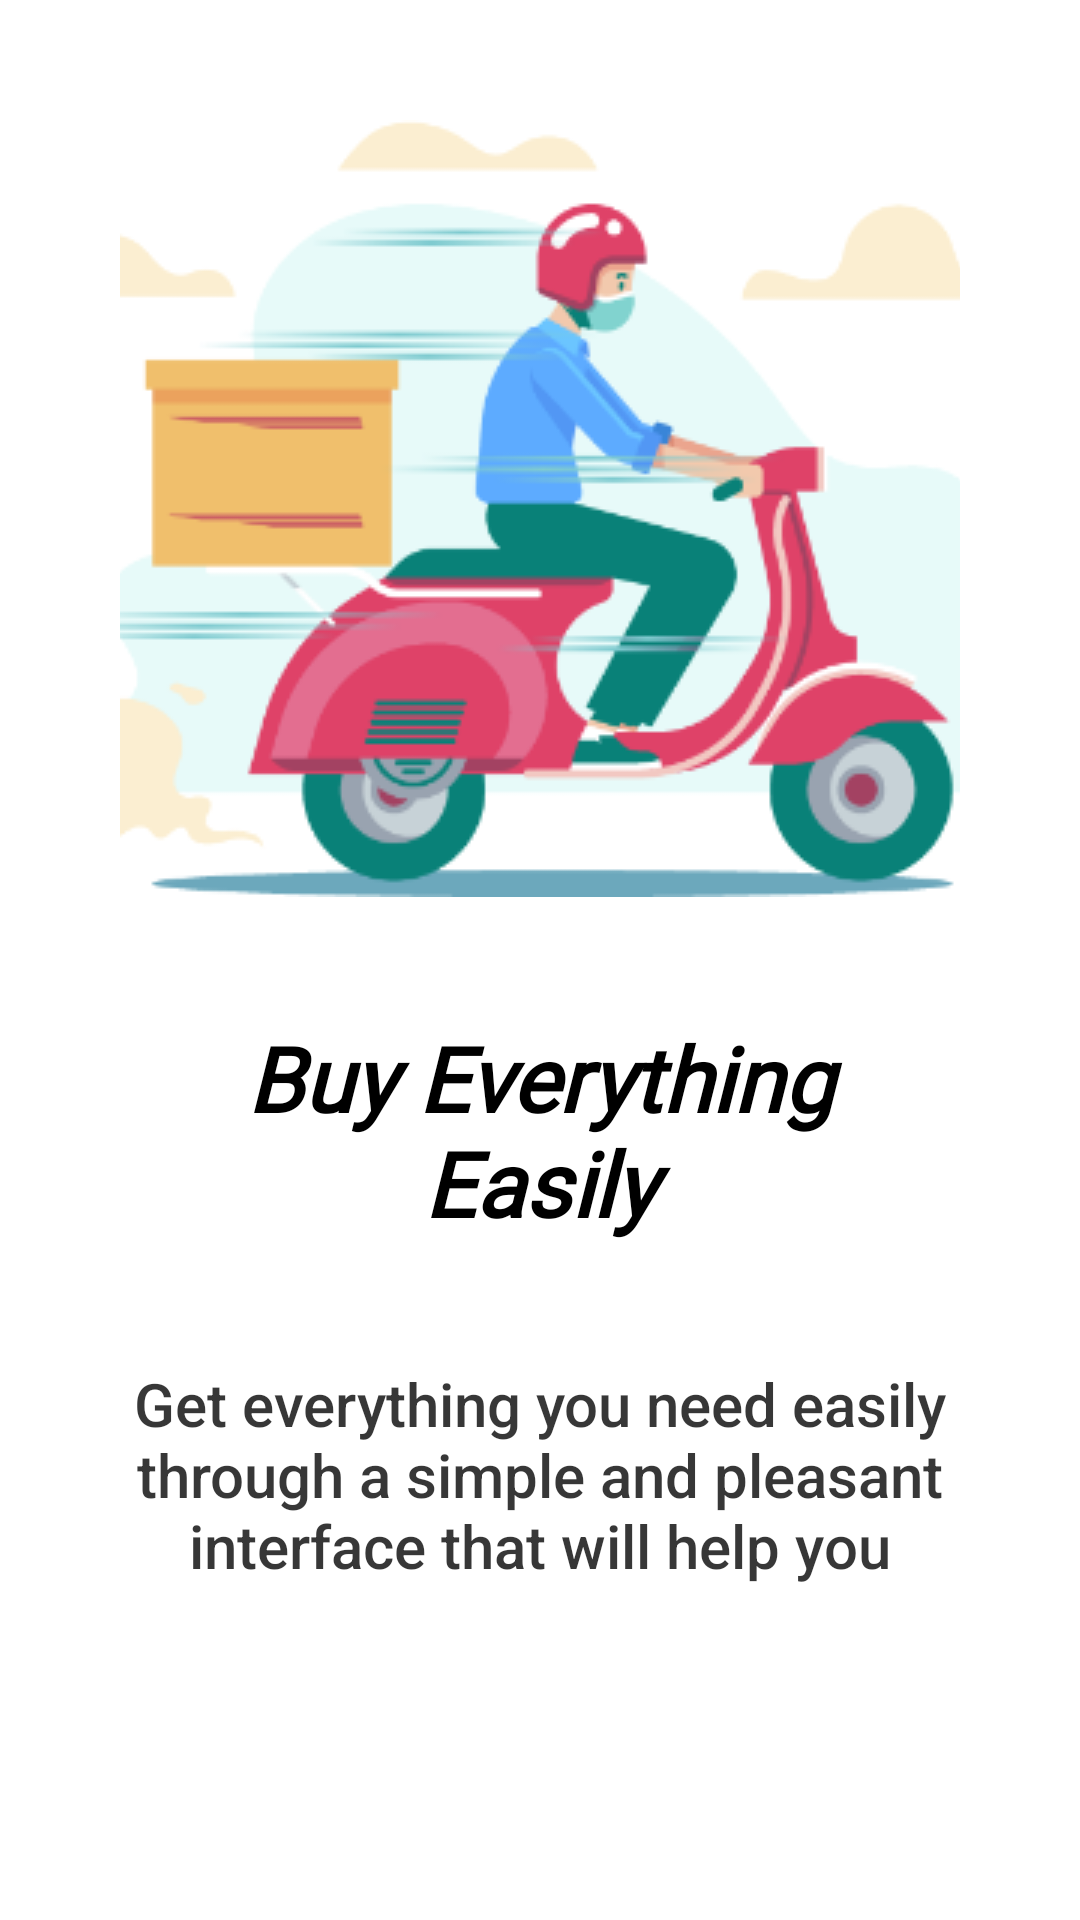

Layout XML and referenced resources for this Android screen:
<!-- AndroidManifest.xml: application theme Theme.Evara -->
<!-- res/layout/page.xml -->
<?xml version="1.0" encoding="utf-8"?>
<RelativeLayout xmlns:android="http://schemas.android.com/apk/res/android"
    xmlns:app="http://schemas.android.com/apk/res-auto"
    xmlns:tools="http://schemas.android.com/tools"
    android:layout_width="match_parent"
    android:layout_height="match_parent"
    android:padding="40dp"
    android:background="@color/white"
    android:orientation="vertical">

    <ImageView
        android:id="@+id/page_img"
        android:layout_width="375dp"
        android:layout_height="259dp"
        android:scaleType="centerCrop"
        android:src="@drawable/moto" />

    <TextView
        android:id="@+id/page_head"
        android:layout_width="match_parent"
        android:layout_height="wrap_content"
        android:layout_below="@id/page_img"
        android:layout_marginVertical="40dp"
        android:fontFamily="@font/aladin"
        android:gravity="center"
        android:text="Buy Everything Easily"
        android:textColor="#000000"
        android:textSize="30sp"
        android:textStyle="bold|italic" />

    <TextView
        android:id="@+id/page_body"
        android:layout_width="match_parent"
        android:layout_height="wrap_content"
        android:layout_below="@id/page_head"
        android:fontFamily="sans-serif-medium"
        android:text="Get everything you need easily through a simple and pleasant interface that will help you"
        android:textColor="#C8000000"
        android:gravity="center"
        android:textSize="20sp" />
</RelativeLayout>
<!-- resources referenced by this layout -->
<resources>
  <color name="white">#FFFFFFFF</color>
  <!-- drawable moto: png bitmap (drawable-v24, 39883 bytes) -->
  <style name="Theme.Evara" parent="Theme.AppCompat.DayNight.DarkActionBar">
          
          <item name="colorPrimary">@color/Green</item>
          <item name="colorPrimaryVariant">@color/DarkGreen</item>
          <item name="colorOnPrimary">@color/white</item>
          
          <item name="colorSecondary">@color/teal_200</item>
          <item name="colorSecondaryVariant">@color/teal_700</item>
          <item name="colorOnSecondary">@color/black</item>
          
          <item name="android:statusBarColor" tools:targetApi="l">?attr/colorPrimaryVariant</item>
          
      </style>
  <color name="Green">#088178</color>
  <color name="DarkGreen">#046963</color>
  <color name="teal_200">#FF03DAC5</color>
  <color name="teal_700">#FF018786</color>
  <color name="black">#FF000000</color>
</resources>
